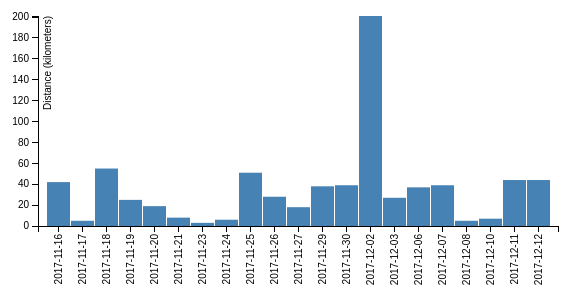
D3 v3 page, settled after 360 driven frames (6 s of simulated time); the page loaded 1 data file(s).



var margin = {top: 20, right: 20, bottom: 70, left: 60},
    width = 600 - margin.left - margin.right,
    height = 300 - margin.top - margin.bottom;

var x = d3.scale.ordinal().rangeRoundBands([0, width], .05);
var y = d3.scale.linear().range([height, 0]);

var xAxis = d3.svg.axis()
    .scale(x)
    .orient('bottom')
    .tickFormat(d3.time.format('%Y-%m-%d'));

var yAxis = d3.svg.axis()
    .scale(y)
    .orient('left')
    .ticks(10);

var svg = d3.select('body').append('svg')
    .attr('width', width + margin.left + margin.right)
    .attr('height', height + margin.top + margin.bottom)
  .append('g')
    .attr('transform', 
          'translate(' + margin.left + ',' + margin.top + ')');

var tooltip = d3.select('body').append('div').attr('class', 'toolTip');

d3.csv('data.csv', (error, data) => {

  data.forEach(d => { d.date = new Date(d.date); d.distance = parseInt(d.distance) } );

  x.domain(data.map(d => d.date));
  y.domain([0, d3.max(data, d => d.distance)]);

  svg.append('g')
      .attr('class', 'x axis')
      .attr('transform', 'translate(0,' + height + ')')
      .call(xAxis)
    .selectAll('text')
      .style('text-anchor', 'end')
      .attr('dx', '-.8em')
      .attr('dy', '-.55em')
      .attr('transform', 'rotate(-90)' );

  svg.append('g')
      .attr('class', 'y axis')
      .call(yAxis)
    .append('text')
      .attr('transform', 'rotate(-90)')
      .attr('y', 6)
      .attr('dy', '.71em')
      .style('text-anchor', 'end')
      .text('Distance (kilometers)');

  svg.selectAll('bar')
      .data(data)
    .enter().append('rect')
      .style('fill', 'steelblue')
      .attr('x', d => { return x(d.date); })
      .attr('width', x.rangeBand())
      .attr('y', d => { return y(d.distance); })
      .attr('height', d => { return height - y(d.distance); })
      .on('mouseover', (d) => {
          tooltip
            .style('left', d3.event.pageX - 50 + 'px')
            .style('top', d3.event.pageY - 70 + 'px')
            .style('display', 'inline-block')
            .html((d.date.toDateString()) + ': ' + (d.distance) + 'km'); })
      .on('mouseout', () => { tooltip.style('display', 'none'); });

});



### data: data.csv
date, distance
Thu Nov 16 2017, 42.8
Fri Nov 17 2017, 5.995
Sat Nov 18 2017, 55.51
Sun Nov 19 2017, 25.6
Mon Nov 20 2017, 19.01
Tue Nov 21 2017, 8.172
Thu Nov 23 2017, 3.185
Fri Nov 24 2017, 6.49
Sat Nov 25 2017, 51.1
Sun Nov 26 2017, 28.54
Mon Nov 27 2017, 18.67
Wed Nov 29 2017, 38.52
Thu Nov 30 2017, 39.13
Sat Dec 02 2017, 201
Sun Dec 03 2017, 27.98
Wed Dec 06 2017, 37.89
Thu Dec 07 2017, 39.67
Fri Dec 08 2017, 5.969
Sun Dec 10 2017, 7.912
Mon Dec 11 2017, 44.3
Tue Dec 12 2017, 44.55